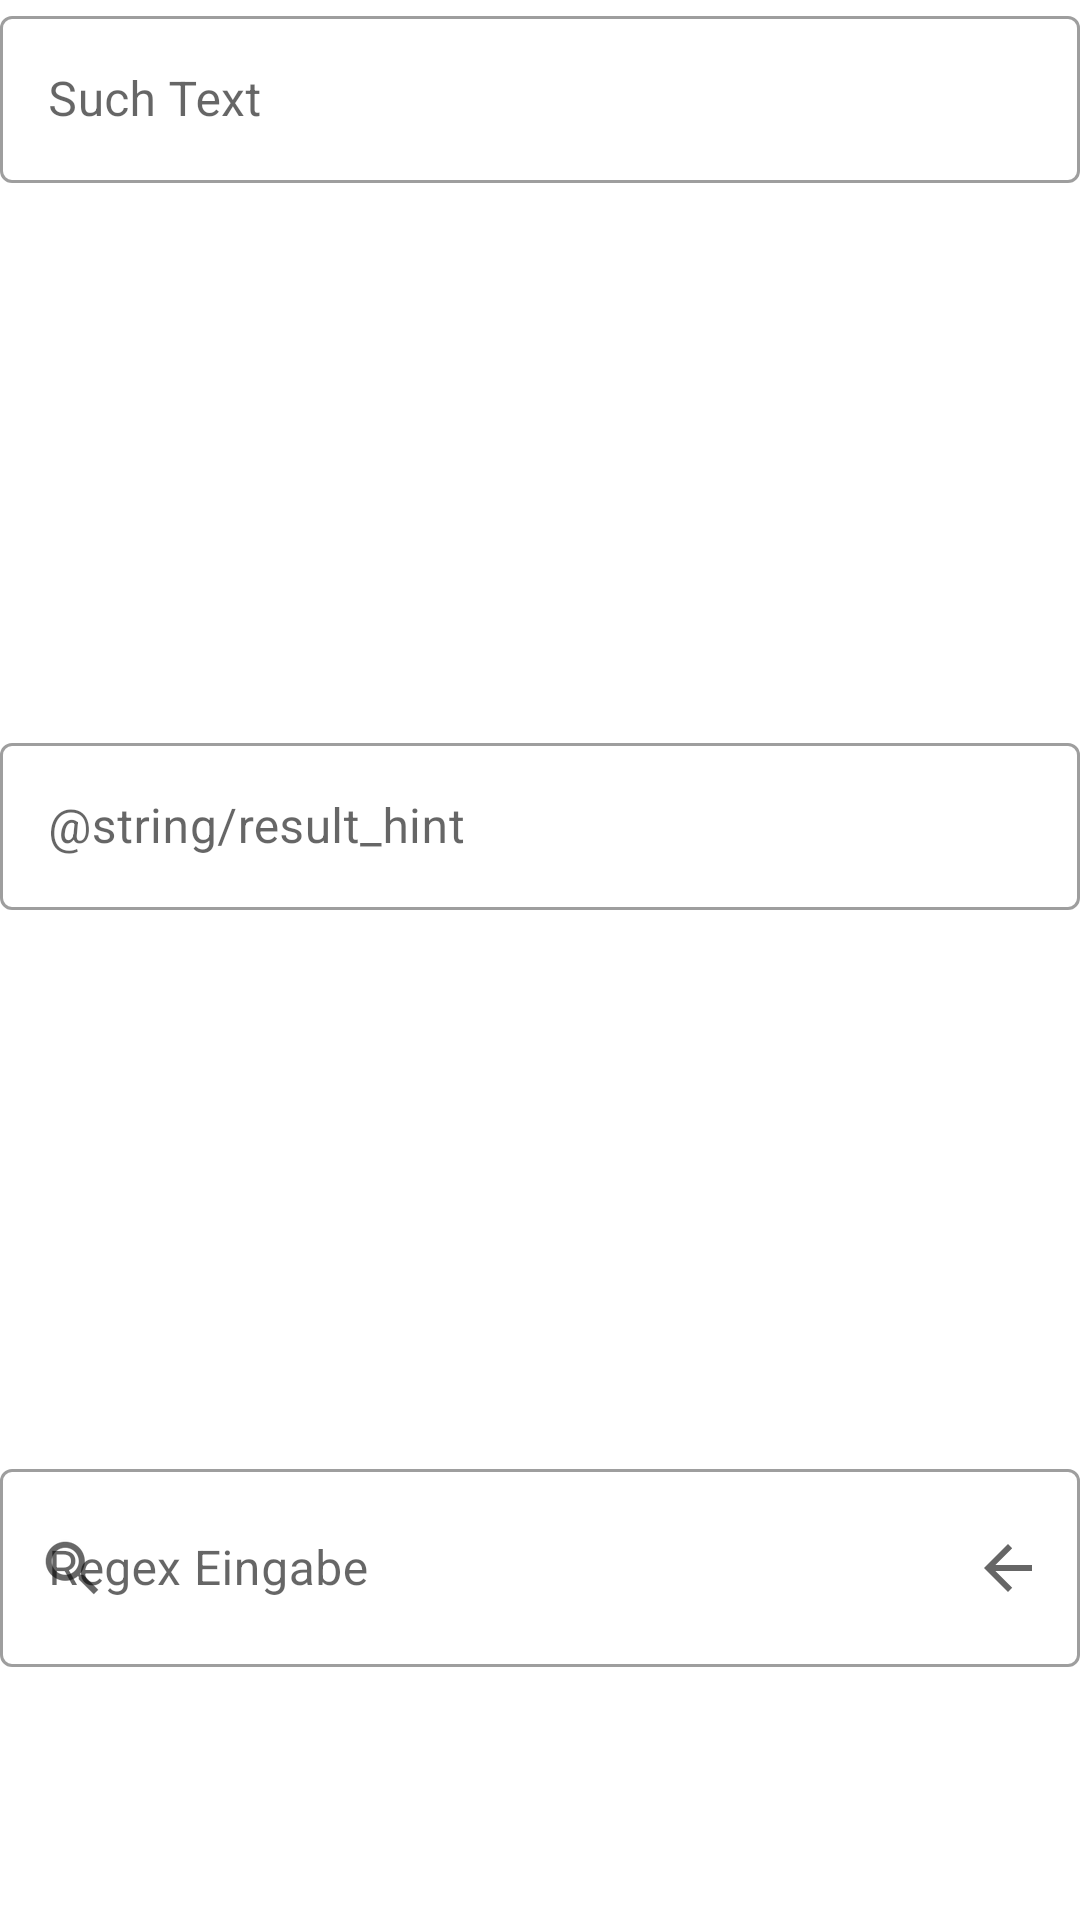

This screen was rendered from an Android layout file. Write that file and the resources it references.
<!-- AndroidManifest.xml: application theme Theme.FunWithRegex -->
<!-- res/layout/regex_sandbox.xml -->
<?xml version="1.0" encoding="utf-8"?>
<androidx.constraintlayout.widget.ConstraintLayout xmlns:android="http://schemas.android.com/apk/res/android"
    xmlns:app="http://schemas.android.com/apk/res-auto"
    xmlns:tools="http://schemas.android.com/tools"
    android:layout_width="match_parent"
    android:layout_height="match_parent"
    app:layout_constraintBottom_toTopOf="@id/regex_result_layout"
    tools:context=".ui.RegexSandbox.RegexSandBox">

    <ScrollView
        android:id="@+id/scrollView2"
        android:layout_width="match_parent"
        android:layout_height="0dp"
        app:layout_constraintBottom_toTopOf="@+id/result_scroll_view"
        app:layout_constraintTop_toTopOf="parent"
        app:layout_constraintVertical_weight=".5">

        <com.google.android.material.textfield.TextInputLayout
            android:id="@+id/test_to_test_input_layout"
            style="@style/Widget.MaterialComponents.TextInputLayout.OutlinedBox"
            android:layout_width="match_parent"
            android:layout_height="wrap_content"
            app:layout_constraintBottom_toBottomOf="parent"
            app:layout_constraintLeft_toLeftOf="parent"
            app:layout_constraintTop_toTopOf="parent">

            <EditText
                android:id="@+id/test_text"
                android:layout_width="match_parent"
                android:layout_height="wrap_content"
                android:hint="@string/search_text_hint"
                android:paddingLeft="10dp" />
        </com.google.android.material.textfield.TextInputLayout>
    </ScrollView>

    <ScrollView
        android:id="@+id/result_scroll_view"
        android:layout_width="match_parent"
        android:layout_height="0dp"
        app:layout_constraintTop_toBottomOf="@id/scrollView2"
        app:layout_constraintBottom_toTopOf="@+id/regex_input_layout"
        app:layout_constraintVertical_weight=".5">

        <com.google.android.material.textfield.TextInputLayout
            android:id="@+id/regex_result_layout"
            style="@style/Widget.MaterialComponents.TextInputLayout.OutlinedBox"
            android:layout_width="match_parent"
            android:layout_height="wrap_content"
            app:layout_constraintLeft_toLeftOf="parent"
            app:layout_constraintTop_toTopOf="parent">

            <EditText
                android:id="@+id/regex_result_text"
                android:layout_width="match_parent"
                android:layout_height="match_parent"
                android:hint="@string/result_hint"
                android:paddingLeft="10dp" />
        </com.google.android.material.textfield.TextInputLayout>
    </ScrollView>

    <com.google.android.material.textfield.TextInputLayout
        android:id="@+id/regex_input_layout"
        style="@style/Widget.MaterialComponents.TextInputLayout.OutlinedBox"
        android:layout_width="match_parent"
        android:layout_height="wrap_content"
        android:layout_marginBottom="64dp"
        app:endIconDrawable="?android:attr/actionModeCloseDrawable"
        app:endIconMode="custom"
        app:errorEnabled="true"
        app:layout_constraintBottom_toBottomOf="parent"
        app:layout_constraintLeft_toLeftOf="parent"
        app:startIconDrawable="?android:attr/actionModeWebSearchDrawable">

        <EditText
            android:id="@+id/regex_input"
            android:layout_width="match_parent"
            android:layout_height="wrap_content"
            android:drawableEnd="@android:drawable/ic_menu_help"
            android:hint="@string/regex_input_hint"
            app:layout_constraintTop_toTopOf="parent"></EditText>
    </com.google.android.material.textfield.TextInputLayout>

</androidx.constraintlayout.widget.ConstraintLayout>
<!-- resources referenced by this layout -->
<resources>
  <string name="regex_input_hint">Regex Eingabe</string>
  <string name="search_text_hint">Such Text</string>
  <style name="Theme.FunWithRegex" parent="Theme.MaterialComponents.DayNight.DarkActionBar">
          
          <item name="colorPrimary">@color/purple_500</item>
          <item name="colorPrimaryVariant">@color/purple_700</item>
          <item name="colorOnPrimary">@color/white</item>
          
          <item name="colorSecondary">@color/teal_200</item>
          <item name="colorSecondaryVariant">@color/teal_700</item>
          <item name="colorOnSecondary">@color/black</item>
          
          <item name="android:statusBarColor">?attr/colorPrimaryVariant</item>
          
      </style>
  <!-- not gathered from this repository: default colours our renderer supplied (Android Studio template values) -->
  <color name="purple_500">#FF6200EE</color>
  <color name="purple_700">#FF3700B3</color>
  <color name="teal_200">#FF03DAC5</color>
  <color name="teal_700">#FF018786</color>
  <color name="black">#FF000000</color>
  <color name="white">#FFFFFFFF</color>
</resources>
